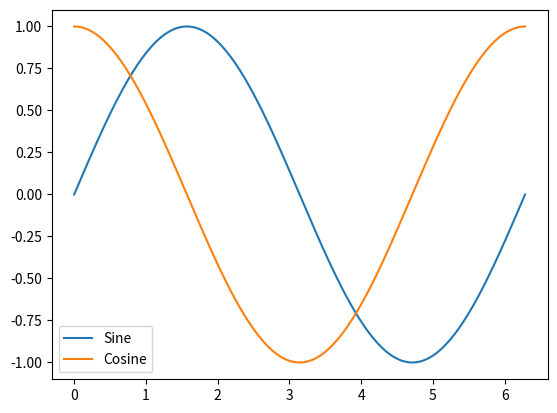

Reproduce this figure in Python.
import numpy as np
import matplotlib.pyplot as plt
import matplotlib.animation as animation

fig, ax = plt.subplots()
X = np.linspace(0, 2*np.pi, 200)
line1, = ax.plot(X, np.sin(X), label = 'Sine')
line2, = ax.plot(X, np.cos(X), label = 'Cosine')

def animate(i):
    line1.set_ydata(np.sin(X+i/10))
    line2.set_ydata(np.cos(X+i/10))
    return line1, line2


ax.legend()
ani = animation.FuncAnimation(fig, animate, interval=50)
plt.show()